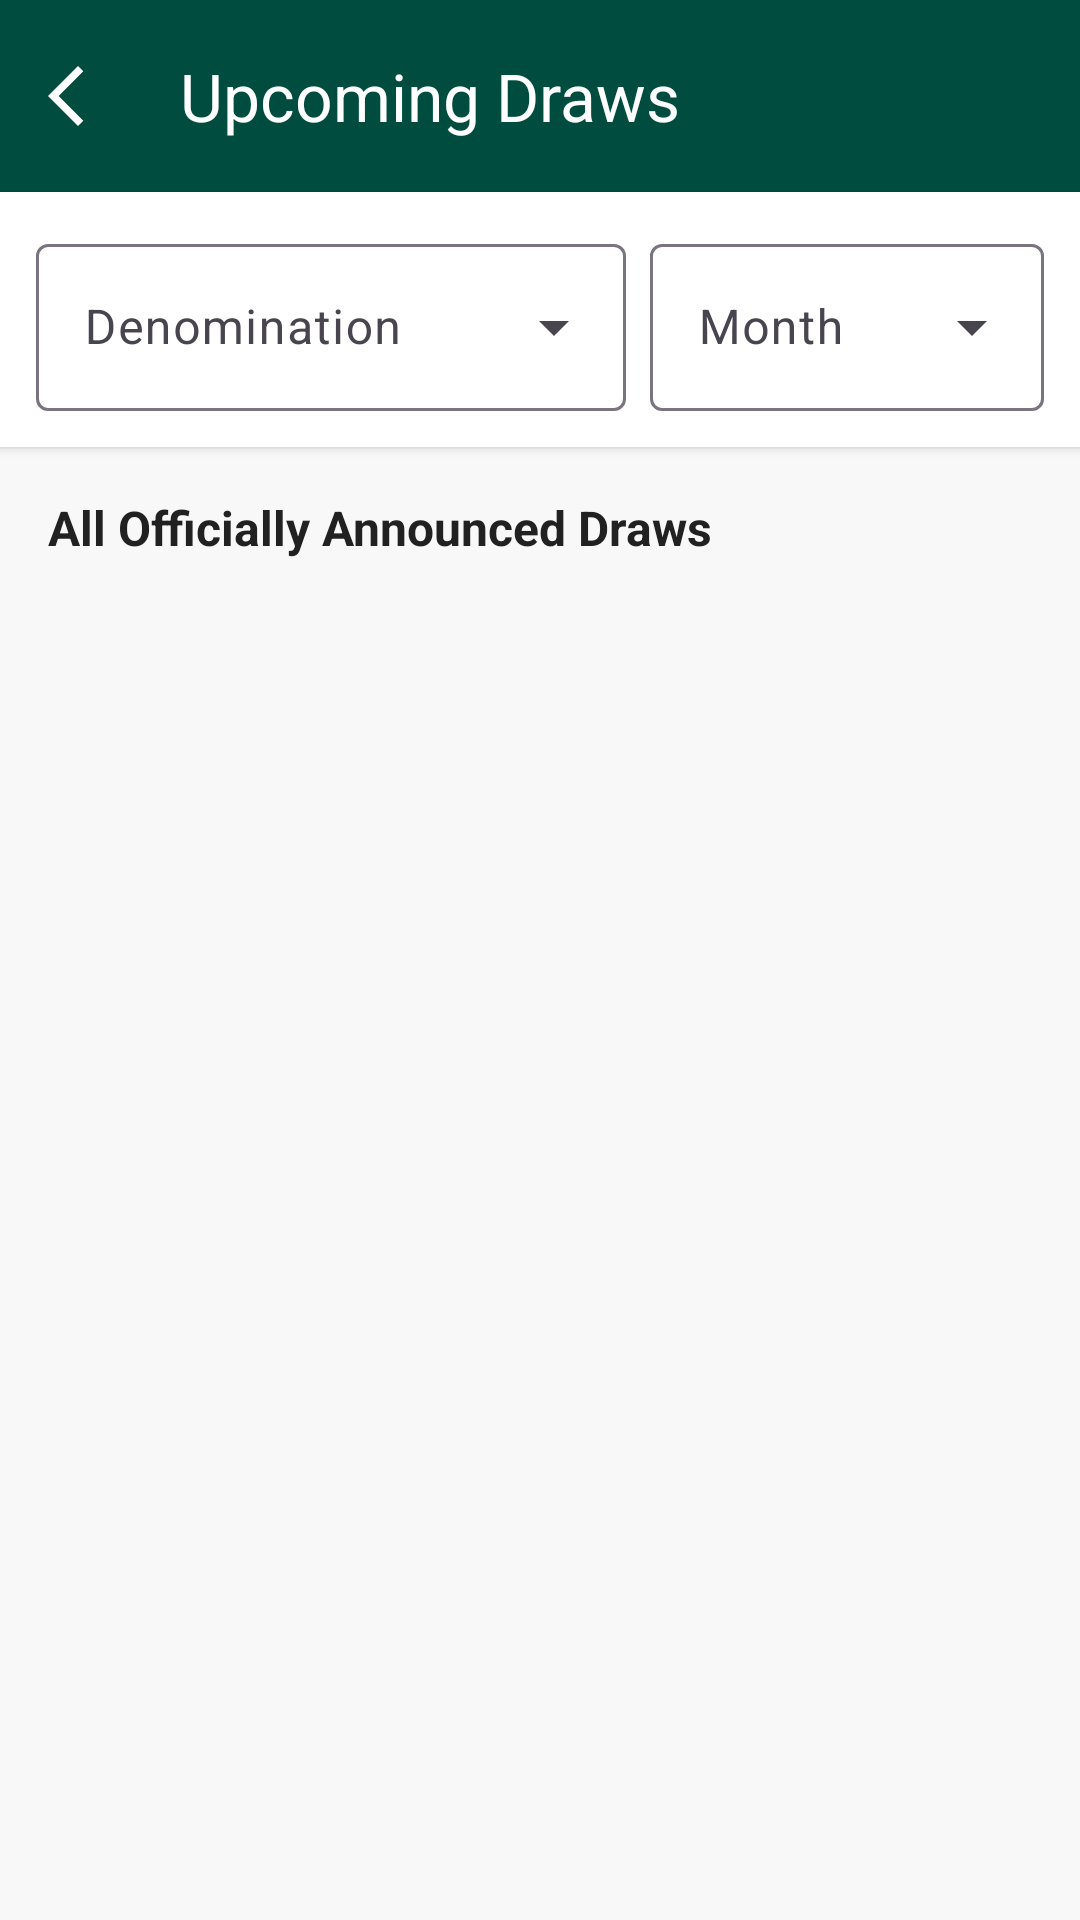

Reconstruct the res/layout file that produces this screen, plus the resources it refers to.
<!-- AndroidManifest.xml: application theme Theme.PrizeBondTracker -->
<!-- res/layout/activity_upcoming_draws.xml -->
<?xml version="1.0" encoding="utf-8"?>
<androidx.core.widget.NestedScrollView xmlns:android="http://schemas.android.com/apk/res/android"
    xmlns:app="http://schemas.android.com/apk/res-auto"
    android:layout_width="match_parent"
    android:layout_height="match_parent"
    xmlns:tools="http://schemas.android.com/tools"
    android:background="@color/bg_light"
    android:padding="0dp">

    <LinearLayout
        android:layout_width="match_parent"
        android:layout_height="wrap_content"
        android:orientation="vertical">

        
        <com.google.android.material.appbar.AppBarLayout
            android:layout_width="match_parent"
            android:layout_height="wrap_content"
            android:theme="@style/ThemeOverlay.Material3.Dark.ActionBar">

            <androidx.appcompat.widget.Toolbar
                android:id="@+id/toolbar"
                android:layout_width="match_parent"
                android:layout_height="?attr/actionBarSize"
                android:background="@color/primary_green"
                app:title="Upcoming Draws"
                app:titleTextColor="@color/white"
                app:navigationIcon="@drawable/ic_arrow_back"
            />
        </com.google.android.material.appbar.AppBarLayout>

        
        <LinearLayout
            android:layout_width="match_parent"
            android:layout_height="wrap_content"
            android:orientation="horizontal"
            android:padding="12dp"
            android:background="@color/white"
            android:elevation="2dp"
            android:gravity="center_vertical"
            android:baselineAligned="false">

            <com.google.android.material.textfield.TextInputLayout
                android:id="@+id/filter_denomination_layout"
                style="@style/Widget.Material3.TextInputLayout.OutlinedBox.ExposedDropdownMenu"
                android:layout_width="0dp"
                android:layout_weight="1.5"
                android:layout_height="wrap_content"
                android:hint="Denomination"
                android:layout_marginEnd="8dp">

                <AutoCompleteTextView
                    android:id="@+id/spinner_denomination"
                    android:layout_width="match_parent"
                    android:layout_height="wrap_content"
                    android:inputType="none"/>
            </com.google.android.material.textfield.TextInputLayout>

            <com.google.android.material.textfield.TextInputLayout
                android:id="@+id/filter_month_layout"
                style="@style/Widget.Material3.TextInputLayout.OutlinedBox.ExposedDropdownMenu"
                android:layout_width="0dp"
                android:layout_weight="1"
                android:layout_height="wrap_content"
                android:hint="Month">

                <AutoCompleteTextView
                    android:id="@+id/spinner_month"
                    android:layout_width="match_parent"
                    android:layout_height="wrap_content"
                    android:inputType="none"/>
            </com.google.android.material.textfield.TextInputLayout>
        </LinearLayout>

        
        <TextView
            android:layout_width="wrap_content"
            android:layout_height="wrap_content"
            android:text="All Officially Announced Draws"
            android:textSize="16sp"
            android:textColor="@color/text_primary"
            android:textStyle="bold"
            android:paddingStart="16dp"
            android:paddingTop="16dp"
            android:paddingBottom="8dp"/>

        
        <androidx.recyclerview.widget.RecyclerView
            android:id="@+id/rvDraws"
            android:layout_width="match_parent"
            android:layout_height="wrap_content"
            android:nestedScrollingEnabled="false"
            android:paddingHorizontal="8dp"
            android:paddingBottom="16dp"
            app:layoutManager="androidx.recyclerview.widget.LinearLayoutManager"
            tools:listitem="@layout/activity_item_draw_card"/>

        
        <TextView
            android:id="@+id/tvEmptyState"
            android:layout_width="match_parent"
            android:layout_height="wrap_content"
            android:text="No upcoming draws match your current filter settings."
            android:gravity="center"
            android:padding="32dp"
            android:visibility="gone"
            android:textColor="@color/text_secondary"
            android:textSize="16sp"/>
    </LinearLayout>
</androidx.core.widget.NestedScrollView>
<!-- res/layout/activity_item_draw_card.xml (included above) -->
<?xml version="1.0" encoding="utf-8"?>
<com.google.android.material.card.MaterialCardView xmlns:android="http://schemas.android.com/apk/res/android"
    xmlns:app="http://schemas.android.com/apk/res-auto"
    android:layout_width="match_parent"
    android:layout_height="wrap_content"
    xmlns:tools="http://schemas.android.com/tools"
    android:layout_marginVertical="6dp"
    android:layout_marginHorizontal="8dp"
    app:cardCornerRadius="12dp"
    app:cardElevation="4dp"
    app:strokeColor="#E0E0E0"
    app:strokeWidth="1dp">

    <LinearLayout
        android:layout_width="match_parent"
        android:layout_height="wrap_content"
        android:orientation="horizontal">

        
        <LinearLayout
            android:layout_width="90dp"
            android:layout_height="match_parent"
            android:orientation="vertical"
            android:gravity="center"
            android:paddingVertical="16dp"
            android:background="@color/primary_green">

            <TextView
                android:id="@+id/tvDrawMonth"
                android:layout_width="wrap_content"
                android:layout_height="wrap_content"
                android:textSize="14sp"
                android:textColor="@android:color/white"
                android:textAllCaps="true"
                android:fontFamily="sans-serif-medium"
                tools:text="NOV"/>

            <TextView
                android:id="@+id/tvDrawDay"
                android:layout_width="wrap_content"
                android:layout_height="wrap_content"
                android:textSize="32sp"
                android:textColor="@android:color/white"
                android:textStyle="bold"
                tools:text="15"/>

            <TextView
                android:id="@+id/tvDenominationShort"
                android:layout_width="wrap_content"
                android:layout_height="wrap_content"
                android:textSize="12sp"
                android:textColor="@android:color/white"
                android:paddingHorizontal="6dp"
                android:paddingVertical="2dp"
                android:layout_marginTop="4dp"
                tools:text="Rs. 750"/>
        </LinearLayout>

        
        <LinearLayout
            android:layout_width="match_parent"
            android:layout_height="wrap_content"
            android:orientation="vertical"
            android:padding="16dp">

            <TextView
                android:id="@+id/tvDenominationFull"
                android:layout_width="wrap_content"
                android:layout_height="wrap_content"
                android:textSize="18sp"
                android:textColor="@color/primary_green"
                android:textStyle="bold"
                tools:text="Prize Bond Rs. 750"/>

            <LinearLayout
                android:layout_width="match_parent"
                android:layout_height="wrap_content"
                android:orientation="horizontal"
                android:layout_marginTop="4dp">

                <TextView
                    android:layout_width="wrap_content"
                    android:layout_height="wrap_content"
                    android:text="Draw No:"
                    android:textSize="14sp"
                    android:textColor="@color/text_secondary"/>

                <TextView
                    android:id="@+id/tvDrawNumber"
                    android:layout_width="wrap_content"
                    android:layout_height="wrap_content"
                    android:textSize="14sp"
                    android:textColor="@color/text_primary"
                    android:layout_marginStart="4dp"
                    android:fontFamily="sans-serif-medium"
                    tools:text="98"/>

                <TextView
                    android:layout_width="wrap_content"
                    android:layout_height="wrap_content"
                    android:text="City:"
                    android:textSize="14sp"
                    android:textColor="@color/text_secondary"
                    android:layout_marginStart="16dp"/>

                <TextView
                    android:id="@+id/tvDrawCity"
                    android:layout_width="wrap_content"
                    android:layout_height="wrap_content"
                    android:textSize="14sp"
                    android:textColor="@color/text_primary"
                    android:layout_marginStart="4dp"
                    android:fontFamily="sans-serif-medium"
                    tools:text="Karachi"/>
            </LinearLayout>

            <com.google.android.material.button.MaterialButton
                android:id="@+id/btnCountdown"
                android:layout_width="wrap_content"
                android:layout_height="wrap_content"
                android:layout_marginTop="8dp"
                android:minHeight="0dp"
                android:paddingVertical="6dp"
                android:paddingHorizontal="16dp"
                android:text="25 Days Left"
                android:textSize="12sp"
                app:icon="@drawable/ic_noti"
                app:iconTint="@android:color/white"
                app:backgroundTint="@color/black"
                app:cornerRadius="20dp"/>
        </LinearLayout>
    </LinearLayout>
</com.google.android.material.card.MaterialCardView>
<!-- resources referenced by this layout -->
<resources>
  <color name="bg_light">#F8F8F8</color>
  <color name="black">#000000</color>
  <color name="primary_green">#004D40</color>
  <color name="text_primary">#212121</color>
  <color name="text_secondary">#757575</color>
  <color name="white">#FFFFFF</color>
  <!-- drawable ic_arrow_back (drawable) -->
  <vector xmlns:android="http://schemas.android.com/apk/res/android" android:autoMirrored="true" android:height="24dp" android:tint="#ffffff" android:viewportHeight="960" android:viewportWidth="960" android:width="24dp">
        
      <path android:fillColor="@android:color/white" android:pathData="M400,880L0,480L400,80L471,151L142,480L471,809L400,880Z"/>
      
  </vector>
  <style name="Theme.PrizeBondTracker" parent="Base.Theme.PrizeBondTracker" />
  <style name="Base.Theme.PrizeBondTracker" parent="Theme.Material3.DayNight.NoActionBar">
          
          <item name="colorPrimary">@color/primary_green</item>
          <item name="colorPrimaryVariant">@color/primary_light</item>
          <item name="colorAccent">@color/primary_light</item>
  
          
          <item name="android:statusBarColor">@color/primary_green</item>
          <item name="android:navigationBarColor">@color/white</item>
  
          
          <item name="android:windowLightStatusBar">false</item>
  
  
      </style>
  <color name="primary_light">#439D8A</color>
</resources>
